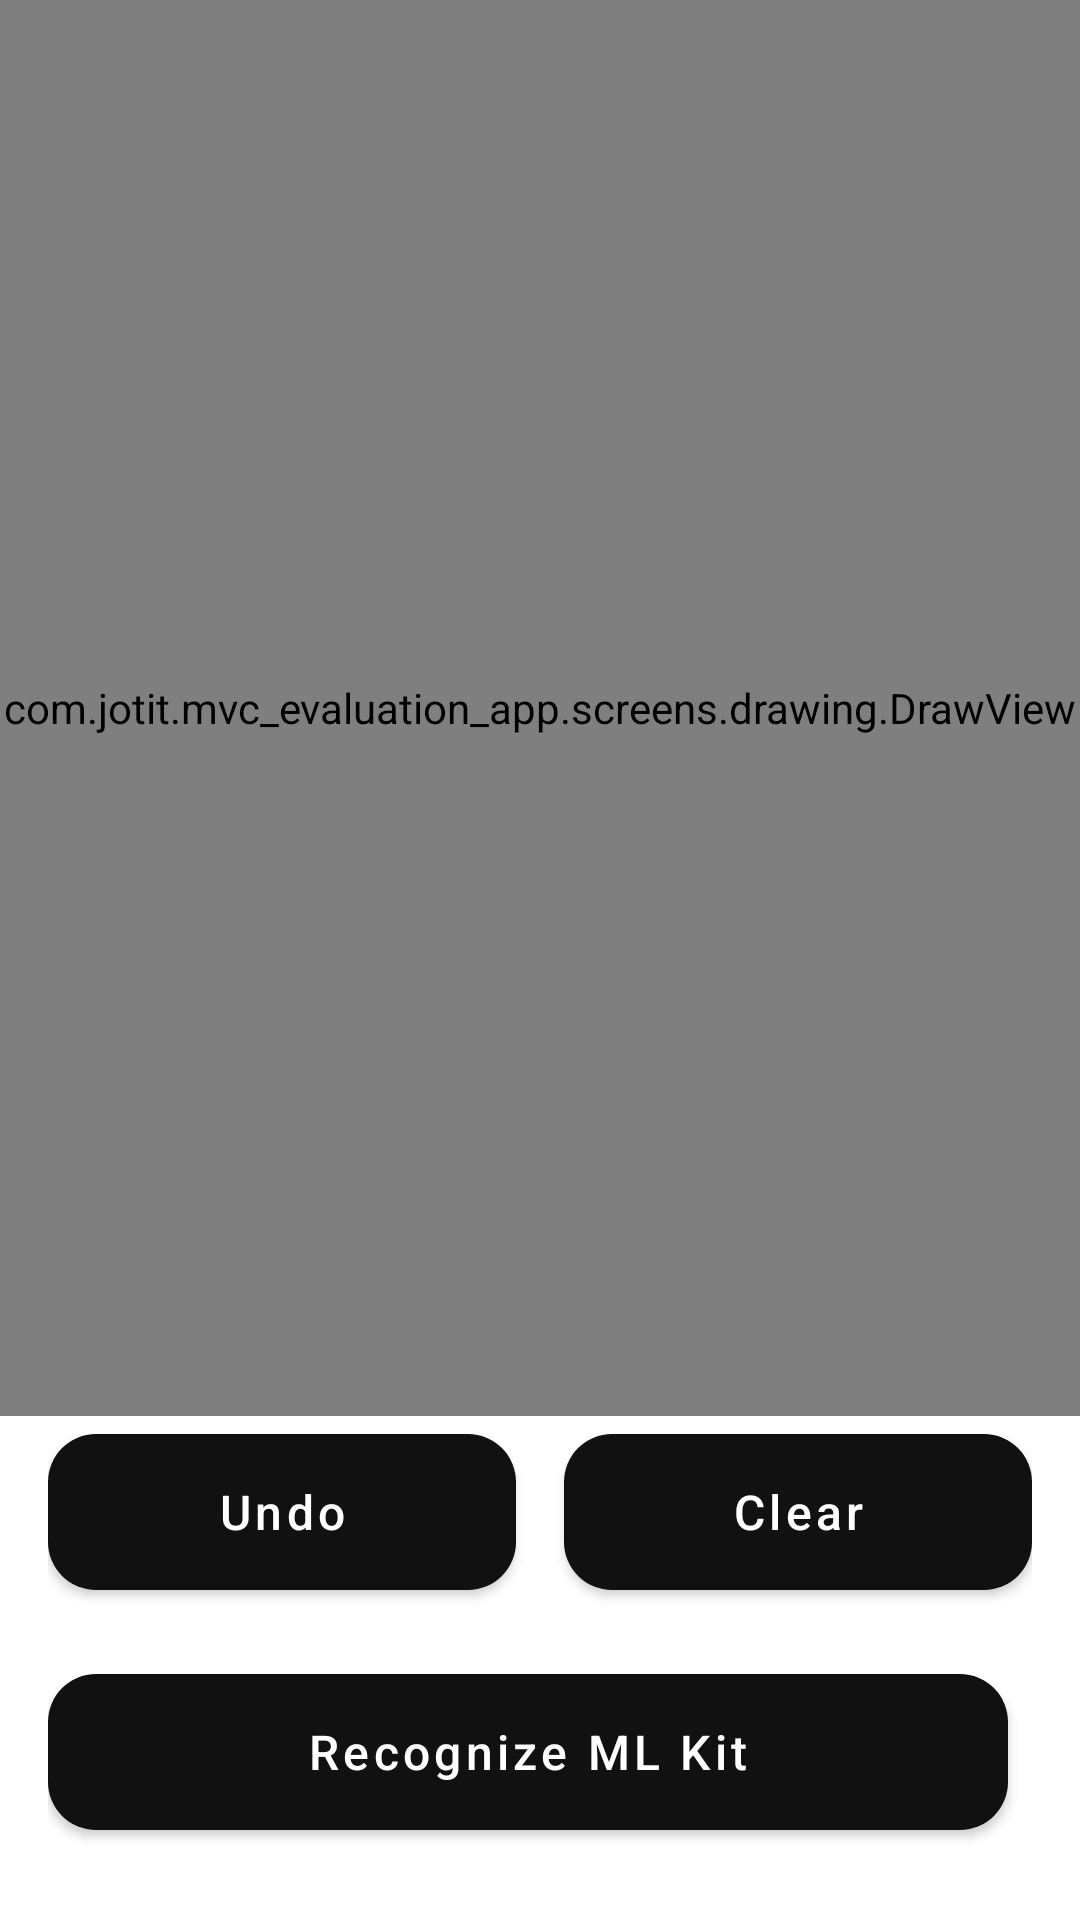

Write the Android layout XML for this screen, with the resource values it uses.
<!-- AndroidManifest.xml: application theme Theme.App.Main -->
<!-- res/layout/layout_drawing.xml -->
<?xml version="1.0" encoding="utf-8"?>
<RelativeLayout
    xmlns:android="http://schemas.android.com/apk/res/android"
    xmlns:app="http://schemas.android.com/apk/res-auto"
    android:layout_width="match_parent"
    android:layout_height="match_parent">

    <com.jotit.mvc_evaluation_app.screens.drawing.DrawView
        android:id="@+id/draw_view"
        android:layout_width="match_parent"
        android:layout_height="match_parent"
        android:layout_above="@id/linear"
        android:layout_centerInParent="true" />

    <LinearLayout
        android:id="@+id/linear"
        android:layout_above="@+id/linearOcr"
        android:layout_width="match_parent"
        android:layout_height="wrap_content"
        android:orientation="horizontal"
        android:paddingHorizontal="16dp"
        android:background="@color/white">

        <com.google.android.material.button.MaterialButton
            android:id="@+id/btnUndo"
            style="@style/Widget.App.Button.Primary"
            android:layout_width="match_parent"
            android:layout_height="64dp"
            android:layout_weight="1"
            android:layout_marginBottom="16dp"
            android:layout_marginEnd="8dp"
            android:text="@string/btn_undo"
            android:textSize="16sp"
            app:cornerRadius="16dp" />

        <com.google.android.material.button.MaterialButton
            android:id="@+id/btnClear"
            style="@style/Widget.App.Button.Primary"
            android:layout_width="match_parent"
            android:layout_height="64dp"
            android:layout_weight="1"
            android:layout_marginBottom="16dp"
            android:layout_marginStart="8dp"
            android:text="@string/btn_clear"
            android:textSize="16sp"
            app:cornerRadius="16dp" />
    </LinearLayout>

    <LinearLayout
        android:id="@+id/linearOcr"
        android:layout_alignParentBottom="true"
        android:layout_width="match_parent"
        android:layout_height="wrap_content"
        android:orientation="horizontal"
        android:paddingHorizontal="16dp"
        android:background="@color/white">

        <com.google.android.material.button.MaterialButton
            android:id="@+id/btnRecognizeMlKit"
            style="@style/Widget.App.Button.Primary"
            android:layout_width="0dp"
            android:layout_height="64dp"
            android:layout_weight="1"
            android:layout_marginBottom="24dp"
            android:layout_marginEnd="8dp"
            android:text="@string/btn_recognize_ml_kit"
            android:textSize="16sp"
            app:cornerRadius="16dp" />

    </LinearLayout>
</RelativeLayout>
<!-- resources referenced by this layout -->
<resources>
  <item name="white" type="color">#FFFFFF</item>
  <string name="btn_clear">Clear</string>
  <string name="btn_recognize_ml_kit">Recognize ML Kit</string>
  <string name="btn_undo">Undo</string>
  <style name="Widget.App.Button.Primary" parent="Widget.MaterialComponents.Button">
          <item name="android:textColor">@color/primary_on_button</item>
          <item name="cornerRadius">16dp</item>
          <item name="android:textAllCaps">false</item>
          <item name="backgroundTint">@color/color_primary_button</item>
          <item name="rippleColor">@color/color_ripple_button_primary</item>
      </style>
  <style name="Theme.App.Main" parent="Theme.MaterialComponents.DayNight.NoActionBar">
          <item name="android:windowBackground">@null</item>
          <item name="android:navigationBarColor">@android:color/transparent</item>
          <item name="android:statusBarColor">@color/status_bar</item>
      </style>
  <color name="primary_on_button">@color/white_primary</color>
  <color name="status_bar">#33000000</color>
  <color name="white_primary">#FFFFFF</color>
</resources>
